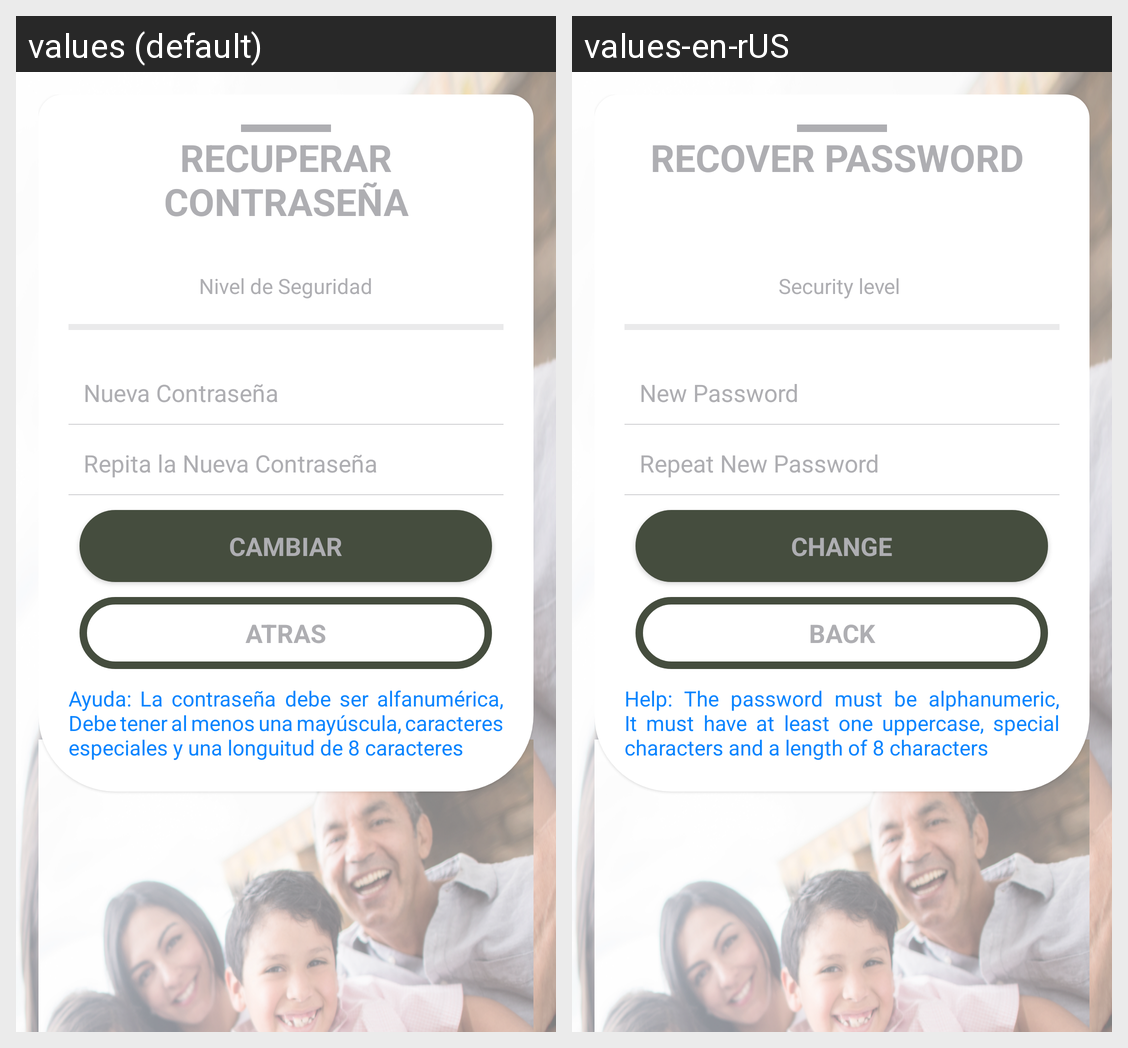

The Android screen above is rendered under two locales of the same app. Produce the string resources it draws, with the default and per-locale values.
Android screen res/layout/forgotpassword_step3_layout.xml rendered under 2 locales, left to right: values (default), values-en-rUS. Device: Nexus 5 (rendered at 1080×1920; each locale shown at half size, 540×960, under a caption strip naming it); theme AppTheme.
Strings drawn on this screen, with the default value and each locale's value (text and hints the layout hard-codes, and strings that could not be matched under every locale, appear in the picture but are not listed):

forgot_password_info
  values: RECUPERAR CONTRASEÑA
  values-en-rUS: RECOVER PASSWORD 

security_level
  values: Nivel de Seguridad
  values-en-rUS: Security level 

new_password
  values: Nueva Contraseña
  values-en-rUS: New Password 

repeat_password
  values: Repita la Nueva Contraseña
  values-en-rUS: Repeat New Password 

change
  values: Cambiar
  values-en-rUS: Change

back
  values: ATRAS
  values-en-rUS: BACK

close_password_recommendation
  values: Ayuda: La contraseña debe ser alfanumérica, Debe tener al menos una mayúscula, caracteres especiales y una longuitud de 8 caracteres
  values-en-rUS: Help: The password must be alphanumeric, It must have at least one uppercase, special characters and a length of 8 characters
